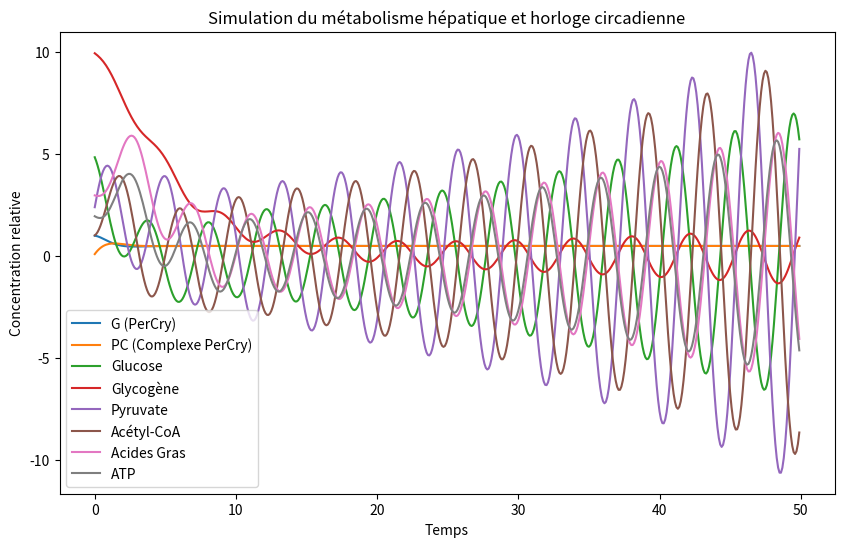

This chart was generated by the following Python code:
import numpy as np
import matplotlib.pyplot as plt

# Fonction de régulation discrète façon René Thomas
#def gene_regulation(G, PC):
#    if G > 0.5:
#        PC = 1  # G active PC
#    else:
#        PC = 0
#    
#    if PC > 0.5:
#        G = 0  # PC inhibe G
#    else:
#        G = 1
#    
#    return G, PC

#import numpy as np
import matplotlib.pyplot as plt

# Fonction de régulation douce façon René Thomas avec transition progressive
def gene_regulation(G, PC, t, dt):
    G_new = G + dt * (1 - PC - G)  # Augmente progressivement jusqu'à inhibition
    PC_new = PC + dt * (G - PC)  # Suit un cycle avec un décalage temporel
    return G_new, PC_new

# Paramètres de simulation
dt = 0.1  # Pas de temps
Tmax = 50  # Temps total de simulation
n_steps = int(Tmax / dt)

# Conditions initiales
G, PC = 1, 0  # État initial du cycle circadien
Glucose, Glycogene, Pyruvate, Acetyl_CoA, Acides_Gras, ATP = 5, 10, 2, 1, 3, 2
cortisol, insuline, glucagon, ampk = 0.5, 0.3, 0.2, 0.4

# Stockage des résultats
time = np.arange(0, Tmax, dt)
results = np.zeros((n_steps, 8))

# Simulation itérative
t = 0
for i in range(n_steps):
    cortisol = max(0, cortisol - 0.0002 * t)  # Dégradation lente du cortisol
    
    # Mise à jour douce de PerCry
    G, PC = gene_regulation(G, PC, t, dt)
    
    # Mise à jour des métabolites
    dGlucose = -Pyruvate - insuline * Glucose + glucagon * Glycogene
    dGlycogene = insuline * Glucose - glucagon * Glycogene
    dPyruvate = Glucose - Acetyl_CoA
    dAcetyl_CoA = Pyruvate - Acides_Gras + ampk * Acides_Gras
    dAcides_Gras = Acetyl_CoA - ampk * Acides_Gras
    dATP = Acetyl_CoA - (1 / (1 + ampk)) * ATP
    
    # Intégration explicite (Euler)
    Glucose += dGlucose * dt
    Glycogene += dGlycogene * dt
    Pyruvate += dPyruvate * dt
    Acetyl_CoA += dAcetyl_CoA * dt
    Acides_Gras += dAcides_Gras * dt
    ATP += dATP * dt
    
    # Stockage des valeurs
    results[i] = [G, PC, Glucose, Glycogene, Pyruvate, Acetyl_CoA, Acides_Gras, ATP]
    t += dt

# Affichage des résultats
plt.figure(figsize=(10, 6))
labels = ["G (PerCry)", "PC (Complexe PerCry)", "Glucose", "Glycogène", "Pyruvate", "Acétyl-CoA", "Acides Gras", "ATP"]
for i in range(8):
    plt.plot(time, results[:, i], label=labels[i])

plt.xlabel("Temps")
plt.ylabel("Concentration relative")
plt.legend()
plt.title("Simulation du métabolisme hépatique et horloge circadienne")
plt.show()
